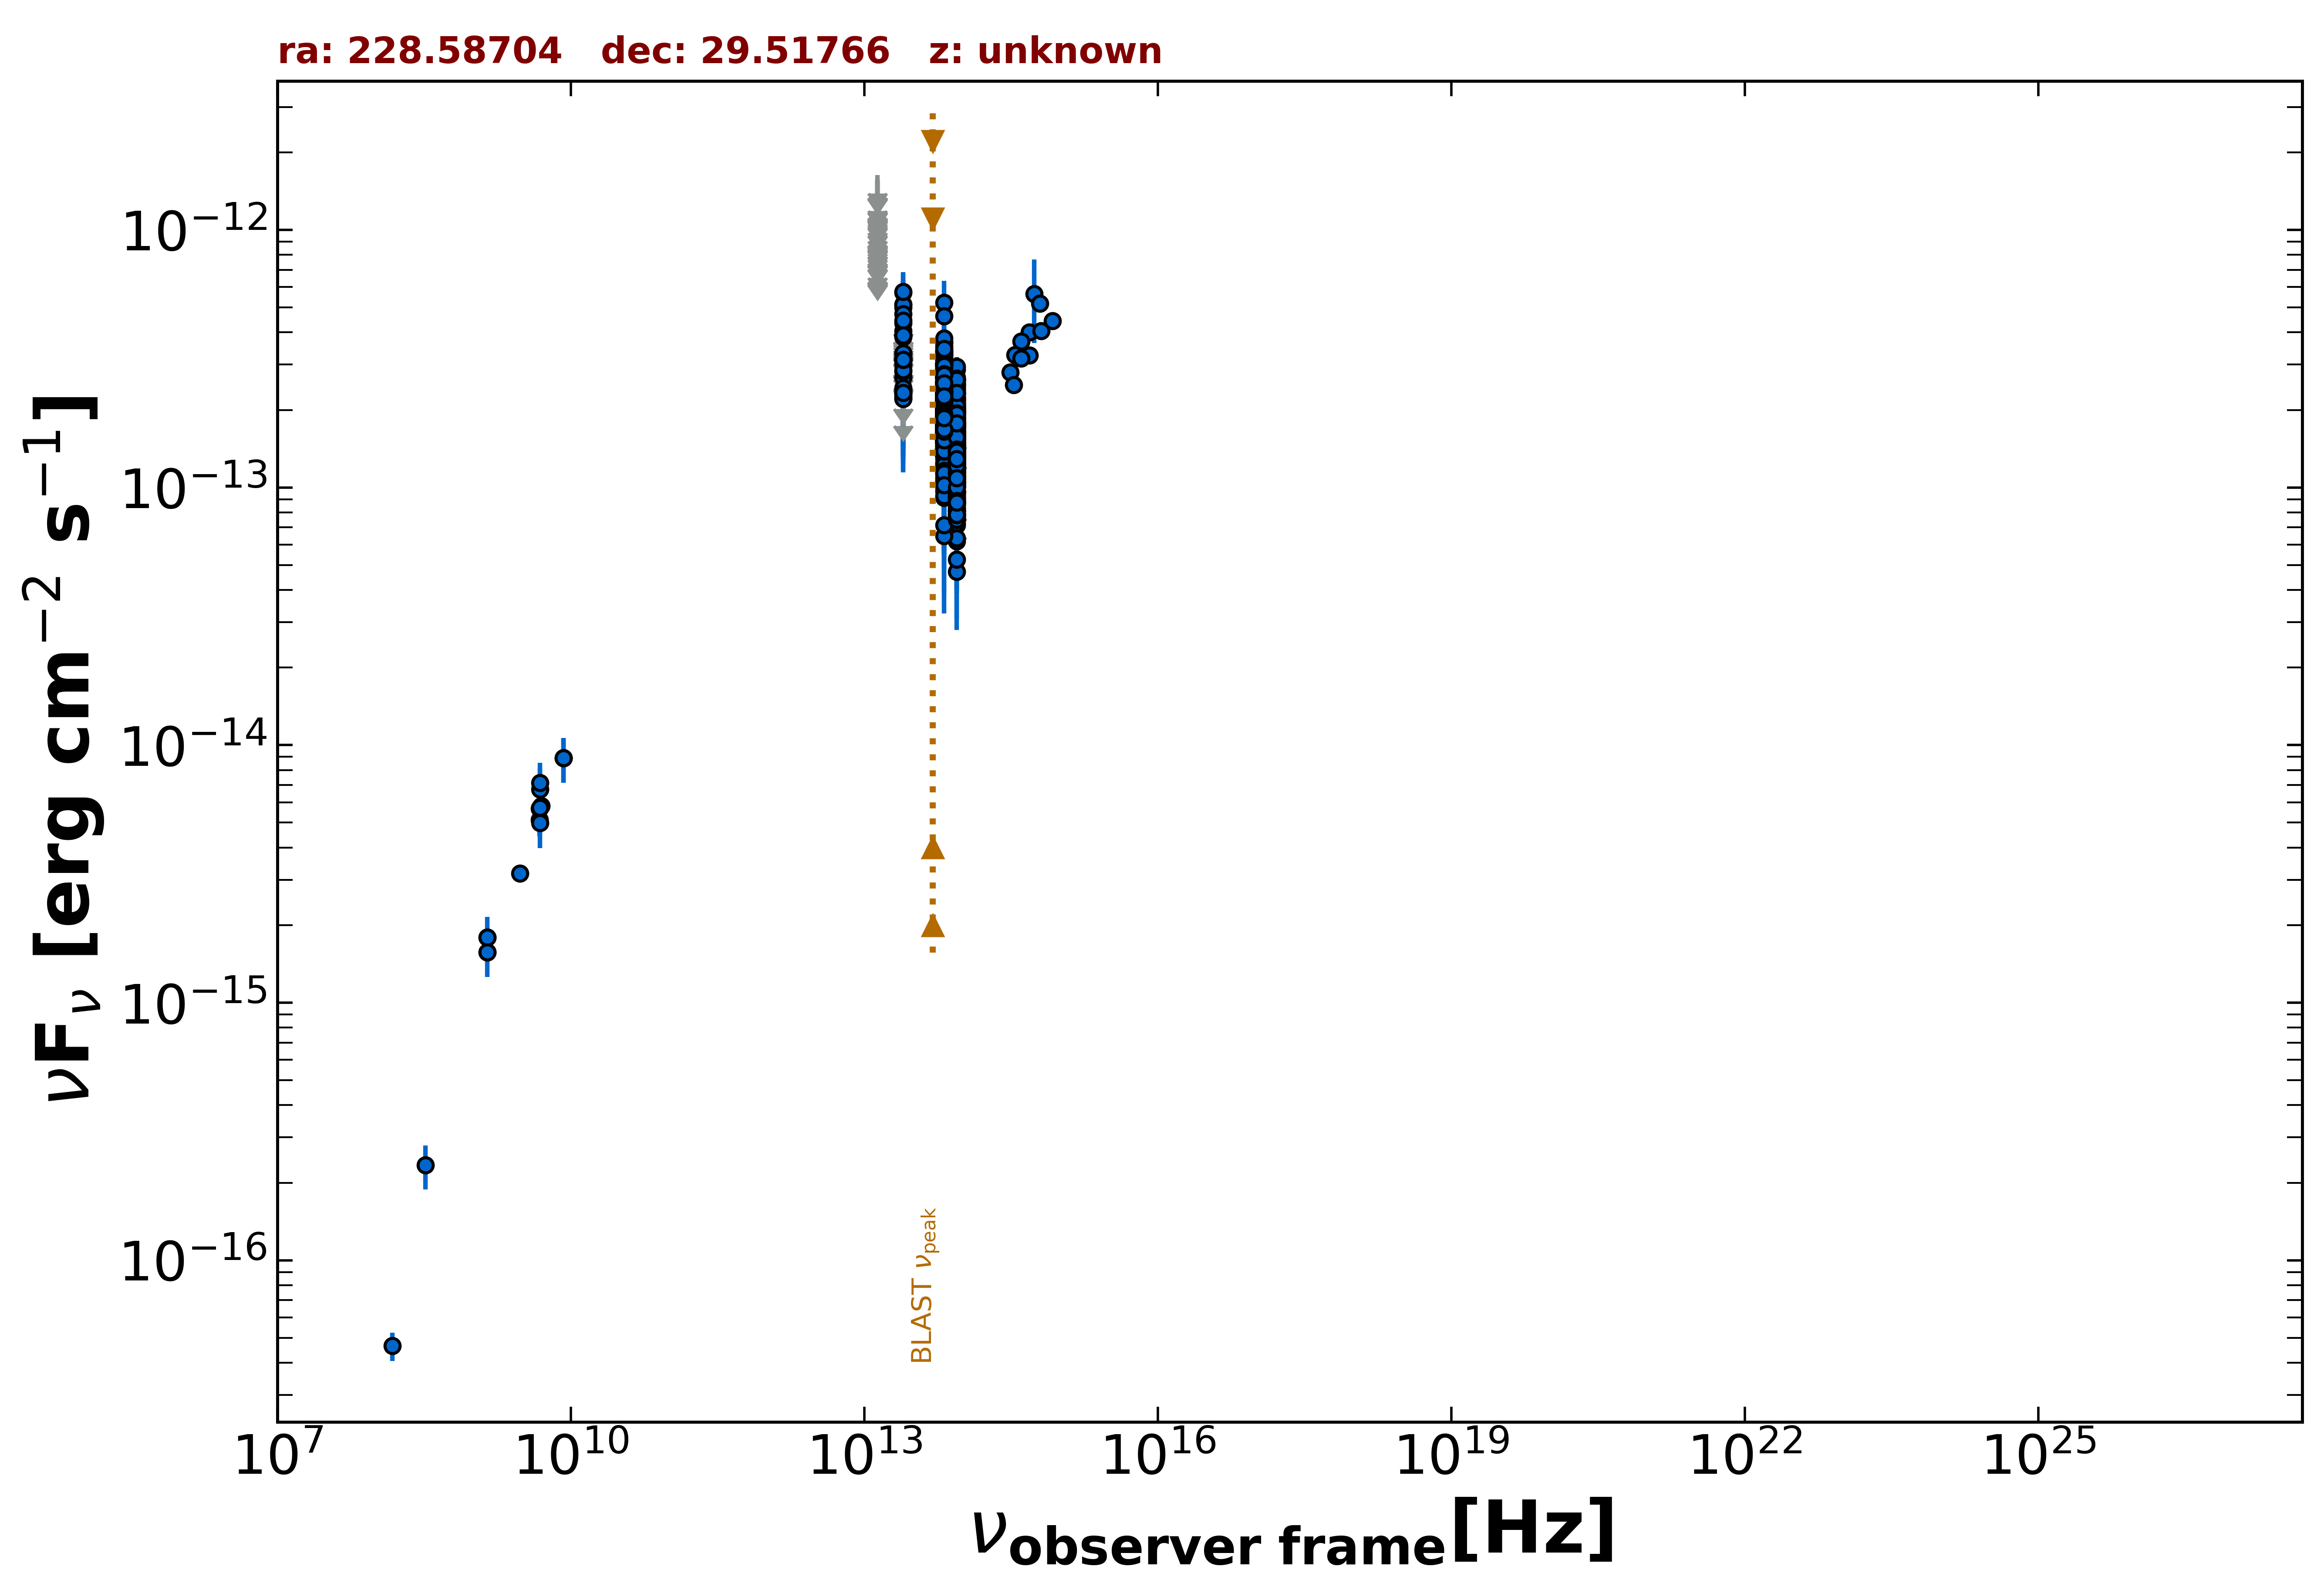

Source data for this figure (header and first rows):
freq., flux, err_flux, MJD_start, MJD_end, flag, catalog, reference
1.400e+09, 1.569e-15, 2.000e-18, 55000, 55000, , FIRST, White et al. 1997  ApJ  475 479
1.400e+09, 1.792e-15, 5.500e-17, 55000, 55000, , NVSS, Condon et al. 1998  AJ  115  1693
3.000e+09, 3.178e-15, 8.500e-18, 55000, 55000, , VLASSQL, Gordon et al. 2021  ApJS  255  30
1.500e+08, 4.650e-17, 5.850e-18, 55000, 55000, , TGSS150, Intema et al. 2017  A&A  598  A781
8.400e+09, 8.896e-15, 0.000e+00, 55000, 55000, , CRATES, Healey et al. 2007  ApJS  171  61
4.800e+09, 5.664e-15, 5.280e-16, 55000, 55000, , GB6, Gregory et al. 1996  ApJS  103  427
4.800e+09, 5.136e-15, 7.200e-16, 55000, 55000, , GB87, Gregory et al. 1992  VizieR  VIII/14/j20…
8.817e+13, 1.505e-13, 1.850e-15, 55000, 55000, , UNWISE, Schlafly et al. 2019  ApJS  240  30
6.517e+13, 2.028e-13, 2.950e-15, 55000, 55000, , UNWISE, Schlafly et al. 2019  ApJS  240  30
8.817e+13, 1.427e-13, 5.000e-15, 55000, 55000, , WISE, Wright et al. 2010  AJ  140  1868
6.517e+13, 2.106e-13, 7.350e-15, 55000, 55000, , WISE, Wright et al. 2010  AJ  140  1868
2.498e+13, 2.674e-13, 2.295e-14, 55000, 55000, , WISE, Wright et al. 2010  AJ  140  1868
1.363e+13, 3.499e-13, 1.020e-13, 55000, 55000, , WISE, Wright et al. 2010  AJ  140  1868
8.817e+13, 1.990e-13, 2.315e-14, 56681, 56681, , NEOWISE, Mainzer et al. 2014  ApJ  792  30
6.517e+13, 1.841e-13, 4.555e-14, 56681, 56681, , NEOWISE, Mainzer et al. 2014  ApJ  792  30
8.817e+13, 2.025e-13, 2.735e-14, 56681, 56681, , NEOWISE, Mainzer et al. 2014  ApJ  792  30
6.517e+13, 2.975e-13, 4.425e-14, 56681, 56681, , NEOWISE, Mainzer et al. 2014  ApJ  792  30
8.817e+13, 1.284e-13, 2.750e-14, 57048, 57048, , NEOWISE, Mainzer et al. 2014  ApJ  792  30
6.517e+13, 2.339e-13, 3.765e-14, 57048, 57048, , NEOWISE, Mainzer et al. 2014  ApJ  792  30
8.817e+13, 1.691e-13, 2.420e-14, 57049, 57049, , NEOWISE, Mainzer et al. 2014  ApJ  792  30
6.517e+13, 2.153e-13, 4.110e-14, 57049, 57049, , NEOWISE, Mainzer et al. 2014  ApJ  792  30
8.817e+13, 1.702e-13, 2.545e-14, 57048, 57048, , NEOWISE, Mainzer et al. 2014  ApJ  792  30
6.517e+13, 1.989e-13, 3.385e-14, 57048, 57048, , NEOWISE, Mainzer et al. 2014  ApJ  792  30
8.817e+13, 1.628e-13, 2.350e-14, 57049, 57049, , NEOWISE, Mainzer et al. 2014  ApJ  792  30
6.517e+13, 1.833e-13, 3.430e-14, 57049, 57049, , NEOWISE, Mainzer et al. 2014  ApJ  792  30
8.817e+13, 1.709e-13, 2.020e-14, 57049, 57049, , NEOWISE, Mainzer et al. 2014  ApJ  792  30
6.517e+13, 2.570e-13, 5.335e-14, 57049, 57049, , NEOWISE, Mainzer et al. 2014  ApJ  792  30
8.817e+13, 1.427e-13, 2.215e-14, 57049, 57049, , NEOWISE, Mainzer et al. 2014  ApJ  792  30
6.517e+13, 2.205e-13, 3.240e-14, 57049, 57049, , NEOWISE, Mainzer et al. 2014  ApJ  792  30
8.817e+13, 1.913e-13, 2.545e-14, 57048, 57048, , NEOWISE, Mainzer et al. 2014  ApJ  792  30
6.517e+13, 2.035e-13, 3.295e-14, 57048, 57048, , NEOWISE, Mainzer et al. 2014  ApJ  792  30
8.817e+13, 1.455e-13, 2.125e-14, 57049, 57049, , NEOWISE, Mainzer et al. 2014  ApJ  792  30
6.517e+13, 1.779e-13, 3.260e-14, 57049, 57049, , NEOWISE, Mainzer et al. 2014  ApJ  792  30
8.817e+13, 1.996e-13, 2.230e-14, 57048, 57048, , NEOWISE, Mainzer et al. 2014  ApJ  792  30
6.517e+13, 1.635e-13, 3.060e-14, 57048, 57048, , NEOWISE, Mainzer et al. 2014  ApJ  792  30
8.817e+13, 1.955e-13, 2.095e-14, 57048, 57048, , NEOWISE, Mainzer et al. 2014  ApJ  792  30
6.517e+13, 1.984e-13, 3.895e-14, 57048, 57048, , NEOWISE, Mainzer et al. 2014  ApJ  792  30
8.817e+13, 1.510e-13, 2.050e-14, 57048, 57048, , NEOWISE, Mainzer et al. 2014  ApJ  792  30
6.517e+13, 2.511e-13, 3.665e-14, 57048, 57048, , NEOWISE, Mainzer et al. 2014  ApJ  792  30
8.817e+13, 1.948e-13, 2.105e-14, 57049, 57049, , NEOWISE, Mainzer et al. 2014  ApJ  792  30
6.517e+13, 2.525e-13, 3.830e-14, 57049, 57049, , NEOWISE, Mainzer et al. 2014  ApJ  792  30
8.817e+13, 1.743e-13, 2.140e-14, 57049, 57049, , NEOWISE, Mainzer et al. 2014  ApJ  792  30
6.517e+13, 1.856e-13, 5.250e-14, 57049, 57049, , NEOWISE, Mainzer et al. 2014  ApJ  792  30
8.817e+13, 1.575e-13, 2.495e-14, 57048, 57048, , NEOWISE, Mainzer et al. 2014  ApJ  792  30
6.517e+13, 1.586e-13, 0.000e+00, 57048, 57048, UL, NEOWISE, Mainzer et al. 2014  ApJ  792  30
8.817e+13, 1.543e-13, 2.485e-14, 57048, 57048, , NEOWISE, Mainzer et al. 2014  ApJ  792  30
6.517e+13, 3.537e-13, 5.165e-14, 57048, 57048, , NEOWISE, Mainzer et al. 2014  ApJ  792  30
8.817e+13, 1.857e-13, 2.090e-14, 57581, 57581, , NEOWISE, Mainzer et al. 2014  ApJ  792  30
6.517e+13, 2.313e-13, 3.295e-14, 57581, 57581, , NEOWISE, Mainzer et al. 2014  ApJ  792  30
8.817e+13, 1.107e-13, 2.020e-14, 57583, 57583, , NEOWISE, Mainzer et al. 2014  ApJ  792  30
6.517e+13, 2.350e-13, 3.735e-14, 57583, 57583, , NEOWISE, Mainzer et al. 2014  ApJ  792  30
8.817e+13, 9.882e-14, 2.073e-14, 57584, 57584, , NEOWISE, Mainzer et al. 2014  ApJ  792  30
6.517e+13, 2.122e-13, 4.210e-14, 57584, 57584, , NEOWISE, Mainzer et al. 2014  ApJ  792  30
8.817e+13, 1.113e-13, 2.052e-14, 57581, 57581, , NEOWISE, Mainzer et al. 2014  ApJ  792  30
6.517e+13, 1.861e-13, 3.240e-14, 57581, 57581, , NEOWISE, Mainzer et al. 2014  ApJ  792  30
8.817e+13, 1.392e-13, 2.320e-14, 57580, 57580, , NEOWISE, Mainzer et al. 2014  ApJ  792  30
6.517e+13, 1.452e-13, 3.785e-14, 57580, 57580, , NEOWISE, Mainzer et al. 2014  ApJ  792  30
8.817e+13, 1.099e-13, 2.161e-14, 57581, 57581, , NEOWISE, Mainzer et al. 2014  ApJ  792  30
6.517e+13, 2.756e-13, 5.105e-14, 57581, 57581, , NEOWISE, Mainzer et al. 2014  ApJ  792  30
8.817e+13, 1.654e-13, 2.355e-14, 57583, 57583, , NEOWISE, Mainzer et al. 2014  ApJ  792  30
... 941 more rows
